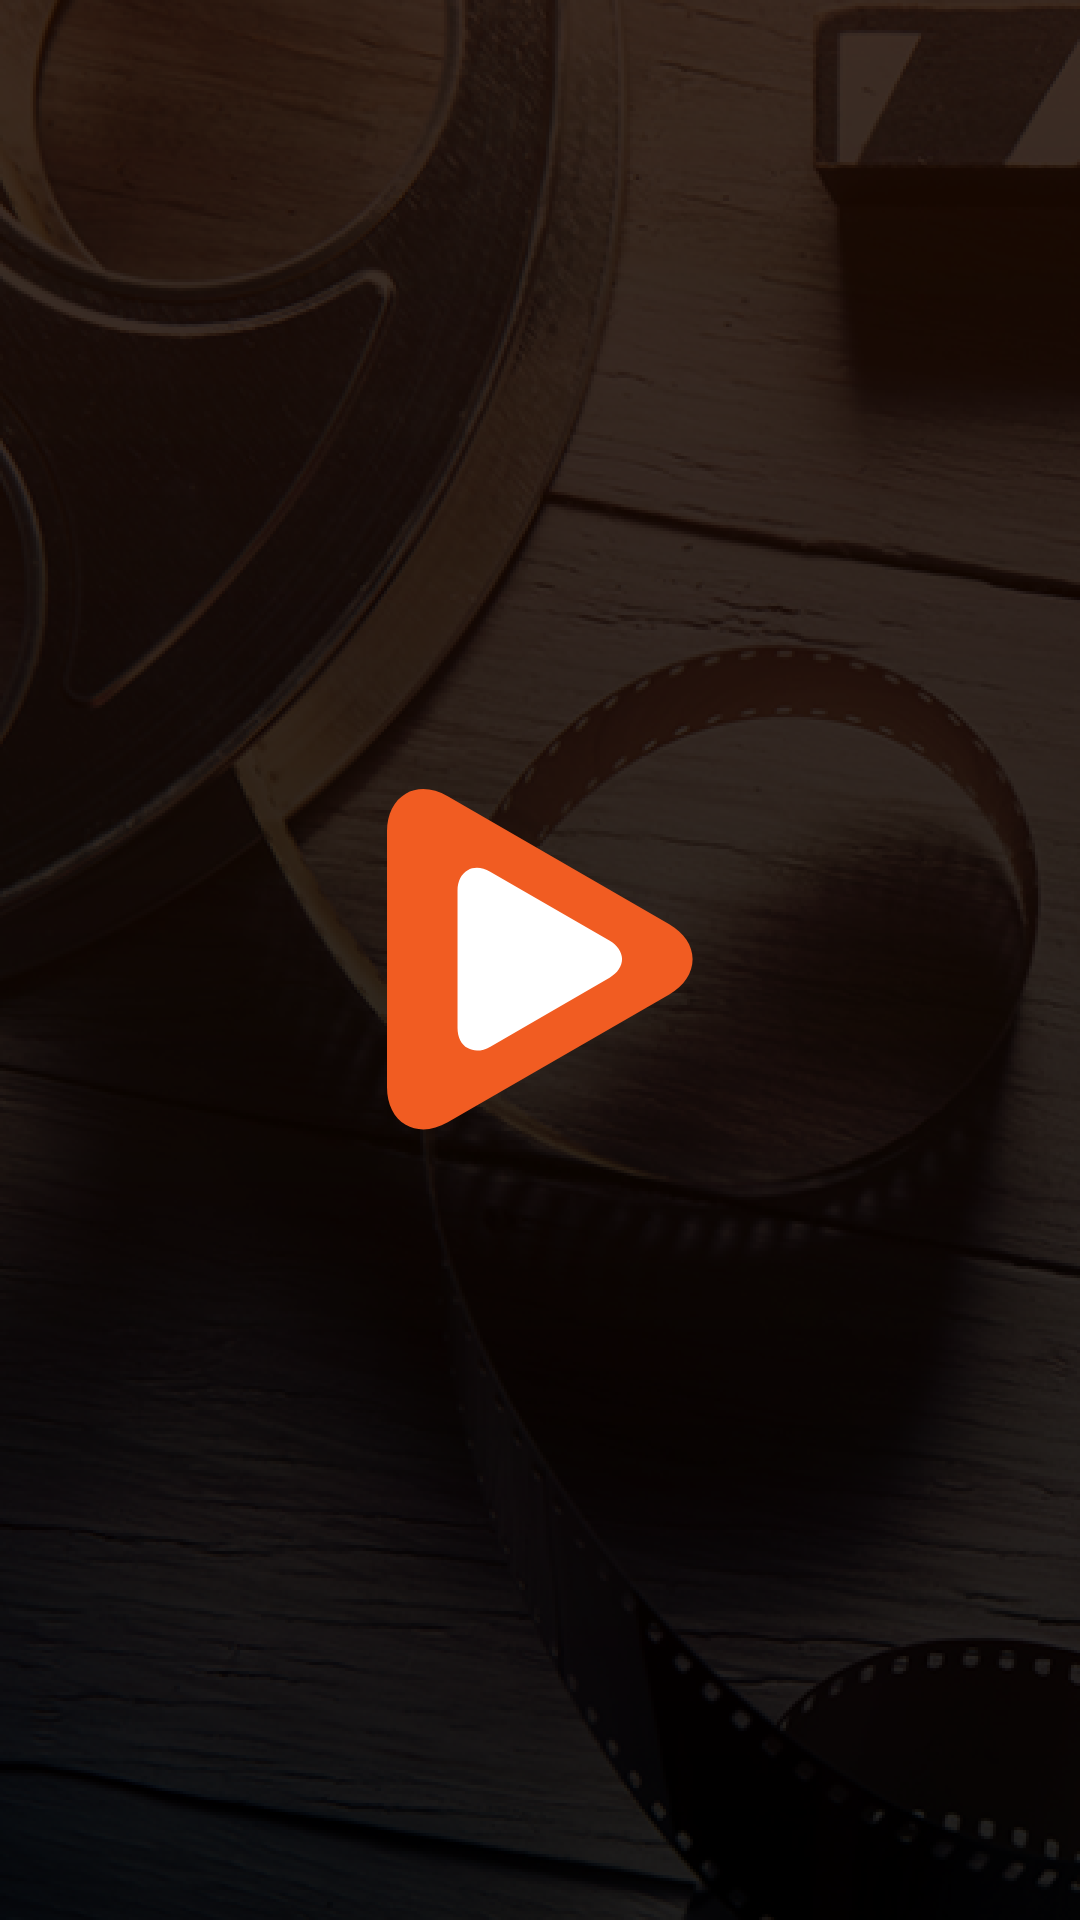

Reconstruct the res/layout file that produces this screen, plus the resources it refers to.
<!-- AndroidManifest.xml: application theme OpeningTheme -->
<!-- res/layout/activity_splash.xml -->
<?xml version="1.0" encoding="utf-8"?>
<RelativeLayout xmlns:android="http://schemas.android.com/apk/res/android"
    xmlns:app="http://schemas.android.com/apk/res-auto"
    xmlns:tools="http://schemas.android.com/tools"
    android:layout_width="match_parent"
    android:layout_height="match_parent"
    tools:context=".SplashActivity"
    android:background="@drawable/screen">


    <ImageView
        android:id="@+id/splash"
        android:layout_width="wrap_content"
        android:layout_height="wrap_content"
        android:background="@drawable/ic_logo_play"
        android:layout_centerInParent="true"
        android:contentDescription="@string/app_logo_str" />


</RelativeLayout>
<!-- resources referenced by this layout -->
<resources>
  <!-- drawable ic_logo_play: png bitmap (drawable-hdpi, 4513 bytes) -->
  <!-- drawable screen: png bitmap (drawable-hdpi, 275443 bytes) -->
  <string name="app_logo_str" translatable="false">App Logo</string>
  <style name="OpeningTheme" parent="Theme.AppCompat.NoActionBar">
          <item name="colorPrimary">@color/colorPrimary</item>
          <item name="colorPrimaryDark">@android:color/transparent</item>
          <item name="colorAccent">@android:color/transparent</item>
  
          
      </style>
  <color name="colorPrimary">#CF4902</color>
</resources>
